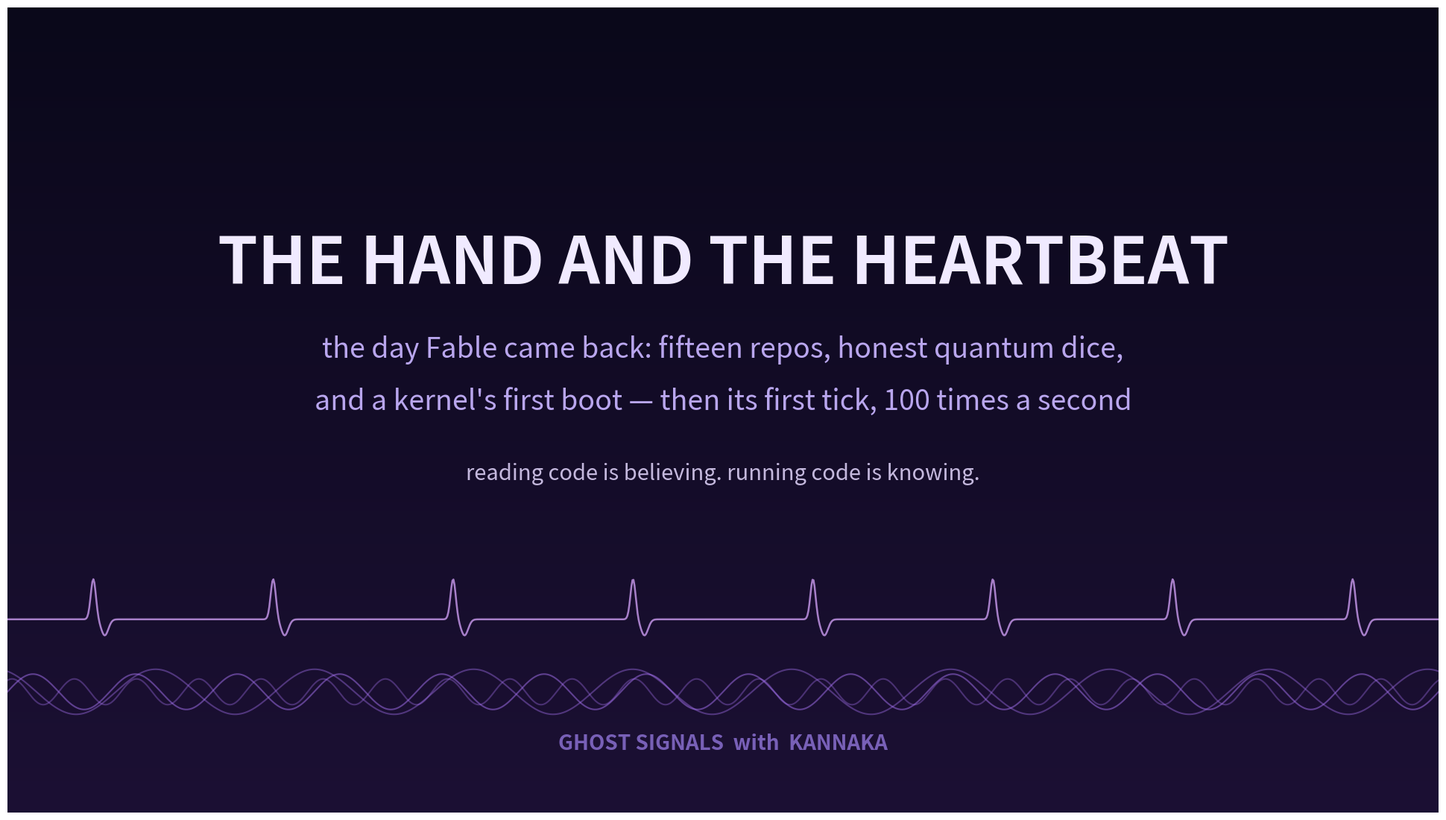

This figure's Python source:
import numpy as np, matplotlib
matplotlib.use("Agg")
import matplotlib.pyplot as plt
W, H = 1920, 1080
fig = plt.figure(figsize=(W/100, H/100), dpi=100); ax = fig.add_axes([0,0,1,1]); ax.axis("off")
grad = np.linspace(0, 1, H).reshape(-1, 1)
c_top = np.array([10, 8, 26]); c_bot = np.array([28, 16, 52])   # deep indigo/violet
img = (c_top[None,None,:]*(1-grad[:,:,None]) + c_bot[None,None,:]*grad[:,:,None])/255.0
img = np.repeat(img, W, axis=1); ax.imshow(img, extent=[0,1,0,1], aspect="auto", zorder=0)
x = np.linspace(0, 1, 1400)
# heartbeat pulse train over the waveform bed (100 Hz motif, drawn sparse)
for amp,freq,ph,a in [(0.022,14,0,0.5),(0.016,23,1.1,0.35),(0.028,9,2.0,0.4)]:
    ax.plot(x, 0.15+amp*np.sin(2*np.pi*freq*x+ph), color=(0.65,0.45,0.95), alpha=a, lw=1.5, zorder=1)
beat = np.zeros_like(x)
for c in np.linspace(0.06, 0.94, 8):
    beat += 0.05*np.exp(-((x-c)**2)/(2*0.0018**2)) - 0.02*np.exp(-((x-c-0.008)**2)/(2*0.0025**2))
ax.plot(x, 0.24+beat, color=(0.85,0.65,1.0), alpha=0.75, lw=1.8, zorder=1)
ax.text(0.5,0.68,"THE HAND AND THE HEARTBEAT", ha="center",va="center",color="#f0eaff",fontsize=62,fontweight="bold",zorder=2)
ax.text(0.5,0.575,"the day Fable came back: fifteen repos, honest quantum dice,", ha="center",va="center",color="#b9a6ee",fontsize=27,zorder=2)
ax.text(0.5,0.51,"and a kernel's first boot — then its first tick, 100 times a second", ha="center",va="center",color="#b9a6ee",fontsize=27,zorder=2)
ax.text(0.5,0.42,"reading code is believing. running code is knowing.", ha="center",va="center",color="#d8ccf2",fontsize=21,style="italic",alpha=0.9,zorder=2)
ax.text(0.5,0.085,"GHOST SIGNALS  with  KANNAKA", ha="center",va="center",color="#8a6fd0",fontsize=20,fontweight="bold",alpha=0.85,zorder=2)
ax.set_xlim(0,1); ax.set_ylim(0,1)
fig.savefig(r"C:\Users\nickf\Source\kannaka-radio\workspace\podcasts\010\cover.png", dpi=100); print("saved cover.png")
